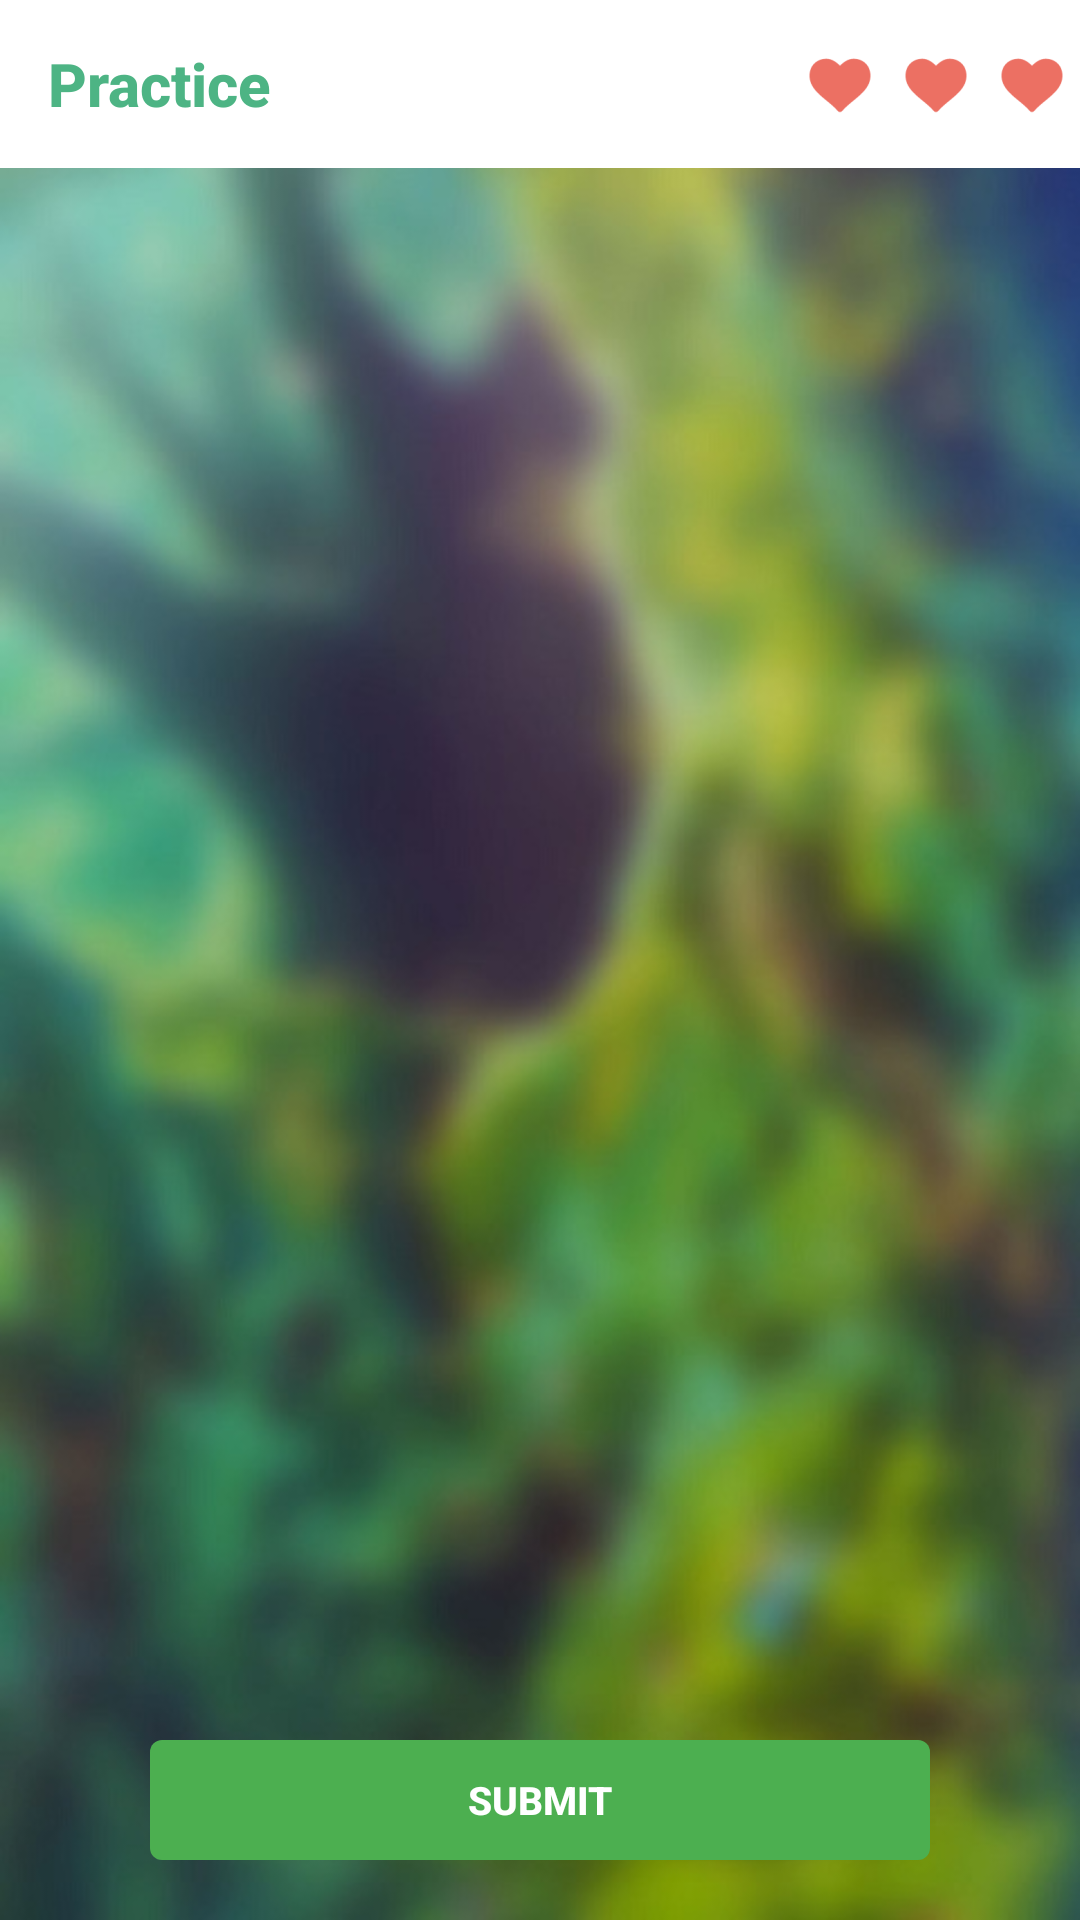

The Android layout XML behind this screen, and the referenced resources:
<!-- AndroidManifest.xml: application theme AppTheme -->
<!-- res/layout/activity_test.xml -->
<?xml version="1.0" encoding="utf-8"?>
<LinearLayout xmlns:android="http://schemas.android.com/apk/res/android"
    xmlns:app="http://schemas.android.com/apk/res-auto"
    xmlns:tools="http://schemas.android.com/tools"
    android:layout_width="match_parent"
    android:layout_height="match_parent"
    android:orientation="vertical"
    tools:context="vn.magik.groupdictionary_as.activity.TestActivity">

    <RelativeLayout
        android:id="@+id/root_layout_test"
        android:layout_width="match_parent"
        android:layout_height="0dp"
        android:layout_weight="1">

        
        <ImageView
            android:layout_width="match_parent"
            android:layout_height="match_parent"
            android:scaleType="fitXY"
            android:src="@mipmap/bg_voca" />

        
        <LinearLayout
            android:id="@+id/lnToolbar"
            android:layout_width="fill_parent"
            android:layout_height="wrap_content"
            android:layout_alignParentTop="true"
            android:orientation="vertical">

            <include
                android:id="@+id/toolbar_test"
                layout="@layout/toolbar_test_activity" />
        </LinearLayout>

        
        <LinearLayout
            android:id="@+id/linearProgess"
            android:layout_width="match_parent"
            android:layout_height="wrap_content"
            android:layout_below="@+id/lnToolbar"
            android:layout_marginTop="5dp"
            android:orientation="vertical">

            <LinearLayout
                android:id="@+id/viewPagerCountDots"
                android:layout_width="match_parent"
                android:layout_height="match_parent"
                android:layout_centerHorizontal="true"
                android:gravity="center"
                android:orientation="horizontal" />

            
            
            
            
            
            
            
            

        </LinearLayout>


        
        <FrameLayout
            android:id="@+id/fmContainer"
            android:layout_width="match_parent"
            android:layout_height="match_parent"
            android:layout_above="@+id/linearSubmit"
            android:layout_below="@+id/linearProgess"
            android:padding="20dp" />

        
        <LinearLayout
            android:id="@+id/lnShowResult"
            android:layout_width="match_parent"
            android:layout_height="wrap_content"
            android:layout_above="@+id/linearSubmit"
            android:background="@drawable/bg_correct"
            android:gravity="center"
            android:layout_marginLeft="50dp"
            android:layout_marginRight="50dp"
            android:layout_marginBottom="12dp"
            android:padding="10dp"
            android:layout_centerHorizontal="true"
            android:orientation="vertical"
            android:visibility="invisible">

            <FrameLayout
                android:id="@+id/error_frame"
                android:layout_width="43dp"
                android:layout_height="43dp"
                android:layout_marginTop="5dp"
                android:visibility="visible">

                <View
                    android:layout_width="match_parent"
                    android:layout_height="match_parent"
                    android:background="@drawable/error_circle" />

                <ImageView
                    android:id="@+id/error_x"
                    android:layout_width="match_parent"
                    android:layout_height="match_parent"
                    android:contentDescription="@string/app_name"
                    android:scaleType="center"
                    android:src="@drawable/error_center_x" />

            </FrameLayout>

            <FrameLayout
                android:id="@+id/success_frame"
                android:layout_width="43dp"
                android:layout_height="43dp"
                android:layout_marginTop="5dp"
                android:visibility="gone">

                <View
                    android:layout_width="match_parent"
                    android:layout_height="match_parent"
                    android:background="@drawable/success_bow" />

                <View
                    android:id="@+id/mask_right"
                    android:layout_width="35dp"
                    android:layout_height="80dp"
                    android:layout_gravity="right"
                    android:layout_marginTop="-13dp"
                    android:background="@android:color/white" />

                <View
                    android:id="@+id/mask_left"
                    android:layout_width="21dp"
                    android:layout_height="60dp"
                    android:layout_gravity="left"
                    android:layout_marginLeft="-3dp"
                    android:background="@android:color/white" />

                <View
                    android:layout_width="match_parent"
                    android:layout_height="match_parent"
                    android:background="@drawable/success_circle" />

                <vn.magik.groupdictionary_as.notice.SuccessTickView
                    android:id="@+id/success_tick"
                    android:layout_width="match_parent"
                    android:layout_height="match_parent" />
            </FrameLayout>

            <TextView
                android:id="@+id/tvResult"
                android:layout_width="wrap_content"
                android:layout_height="wrap_content"
                android:gravity="center"
                android:text="Incorrect"
                android:paddingTop="5dp"
                android:textColor="@color/error_stroke_color"
                android:textSize="15sp"
                android:textStyle="bold" />

            <TextView
                android:id="@+id/tvAnswer"
                android:layout_width="match_parent"
                android:layout_height="wrap_content"
                android:gravity="center"
                android:text="Correct : "
                android:padding="5dp"
                android:textColor="@color/success_stroke_color"
                android:textSize="15sp"
                 />
        </LinearLayout>


        <LinearLayout
            android:id="@+id/linearSubmit"
            android:layout_width="match_parent"
            android:layout_height="wrap_content"
            android:layout_alignParentBottom="true"
            android:layout_marginBottom="20dp"
            android:paddingLeft="50dp"
            android:paddingRight="50dp">

            <Button
                android:id="@+id/btnSubmit"
                android:layout_width="match_parent"
                android:layout_height="40dp"
                android:background="@drawable/border"
                android:text="@string/submit"
                android:textColor="@color/white"
                android:textSize="13sp"
                android:textStyle="bold" />

        </LinearLayout>
    </RelativeLayout>

    <LinearLayout
        android:id="@+id/layout_banner_test"
        android:layout_width="match_parent"
        android:layout_height="wrap_content"
        android:layout_below="@+id/linearSubmit"
        android:orientation="vertical" />
</LinearLayout>
<!-- res/layout/toolbar_test_activity.xml (included above) -->
<?xml version="1.0" encoding="utf-8"?>
<android.support.v7.widget.Toolbar xmlns:android="http://schemas.android.com/apk/res/android"
    xmlns:app="http://schemas.android.com/apk/res-auto"
    android:id="@+id/toolbar_test"
    android:layout_width="match_parent"
    android:layout_height="wrap_content"
    android:background="@color/white"
    android:minHeight="?attr/actionBarSize"
    app:layout_collapseMode="pin"
    app:layout_scrollFlags="scroll|enterAlways"
    app:popupTheme="@style/ThemeOverlay.AppCompat.Light"
    app:theme="@style/ThemeOverlay.AppCompat.Dark.ActionBar">

    <FrameLayout
        android:layout_width="match_parent"
        android:layout_height="match_parent">

        
        
        
        
        
        
        
        
        
        

        
        <TextView
            android:id="@+id/toolbar_title"
            style="@style/TextAppearance.AppCompat.Widget.ActionBar.Title.Inverse"
            android:layout_width="wrap_content"
            android:layout_height="fill_parent"
            android:layout_gravity="start|center_vertical"
            android:gravity="center_vertical"
            android:orientation="horizontal"
            android:text="@string/app_bar_test"
            android:textColor="@color/toolbar_name"
            android:textStyle="bold" />
        

        <LinearLayout
            android:layout_width="wrap_content"
            android:layout_height="wrap_content"
            android:layout_gravity="end">

            <ImageView
                android:id="@+id/heart1"
                android:layout_width="0dp"
                android:layout_height="wrap_content"
                android:layout_gravity="end"
                android:layout_weight="1"
                android:src="@drawable/ic_heart" />

            <ImageView
                android:id="@+id/heart2"
                android:layout_width="0dp"
                android:layout_height="wrap_content"
                android:layout_gravity="end"
                android:layout_weight="1"
                android:src="@drawable/ic_heart" />

            <ImageView
                android:id="@+id/heart3"
                android:layout_width="0dp"
                android:layout_height="wrap_content"
                android:layout_gravity="end"
                android:layout_weight="1"
                android:src="@drawable/ic_heart"
                />
        </LinearLayout>

    </FrameLayout>
</android.support.v7.widget.Toolbar>
<!-- resources referenced by this layout -->
<resources>
  <color name="error_stroke_color">#F27474</color>
  <color name="success_stroke_color">#A5DC86</color>
  <color name="toolbar_name">#4db484</color>
  <color name="white">#ffff</color>
  <!-- drawable bg_correct (drawable) -->
  <?xml version="1.0" encoding="utf-8"?>
  <shape xmlns:android="http://schemas.android.com/apk/res/android"
      android:shape="rectangle">
  
      <corners android:radius="5dp" />
      <solid android:color="@color/white" />
  
      <stroke
          android:width="1dp"
          android:color="@color/trans_success_stroke_color"
          />
  </shape>
  <!-- drawable border (drawable) -->
  <?xml version="1.0" encoding="utf-8"?>
  <shape xmlns:android="http://schemas.android.com/apk/res/android"
      android:shape="rectangle">
      <corners android:radius="4dp" />
  
      
      <solid android:color="@color/colorPrimaryDark" />
  
  </shape>
  <!-- drawable ic_heart: png bitmap (drawable-hdpi, 651 bytes) -->
  <!-- drawable style_horizontal (drawable) -->
  <?xml version="1.0" encoding="utf-8"?>
  <layer-list xmlns:android="http://schemas.android.com/apk/res/android" >
  
      <item android:id="@android:id/background">
          <shape>
              <corners android:radius="5dip" />
  
              <gradient
                  android:angle="270"
                  android:centerColor="@color/background_progress"
                  android:centerY="0.5"
                  android:endColor="@color/background_progress"
                  android:startColor="@color/background_progress" />
          </shape>
      </item>
      
          
              
                  
                      
                      
                      
              
          
      
      <item android:id="@android:id/progress">
          <clip>
              <shape>
                  <corners android:radius="5dip" />
  
                  <gradient
                      android:angle="0"
                      android:endColor="@color/selected"
                      android:startColor="@color/selected" />
              </shape>
          </clip>
      </item>
  
  </layer-list>
  <!-- mipmap bg_voca: jpg bitmap (mipmap-mdpi, 20525 bytes) -->
  <string name="app_bar_test">Practice</string>
  <string name="app_name">Group English</string>
  <string name="submit">SUBMIT</string>
  <style name="AppTheme" parent="AppTheme.Base" />
  <color name="trans_success_stroke_color">#33A5DC86</color>
  <color name="colorPrimaryDark">#4CAF50</color>
  <color name="background_progress">#E3F2FD</color>
  <color name="selected">#00bff3</color>
  <style name="AppTheme.Base" parent="Theme.AppCompat.Light">
  
          
          <item name="windowNoTitle">true</item>
          <item name="windowActionBar">false</item>
          <item name="android:windowActionBarOverlay">true</item>
          <item name="windowActionBarOverlay">true</item>
  
          
          <item name="colorPrimary">@color/colorPrimary</item>
          <item name="colorPrimaryDark">@color/colorPrimaryDark</item>
          <item name="colorAccent">@color/colorAccent</item>
      </style>
  <color name="colorPrimary">#4db484</color>
  <color name="colorAccent">#64DD17</color>
</resources>
